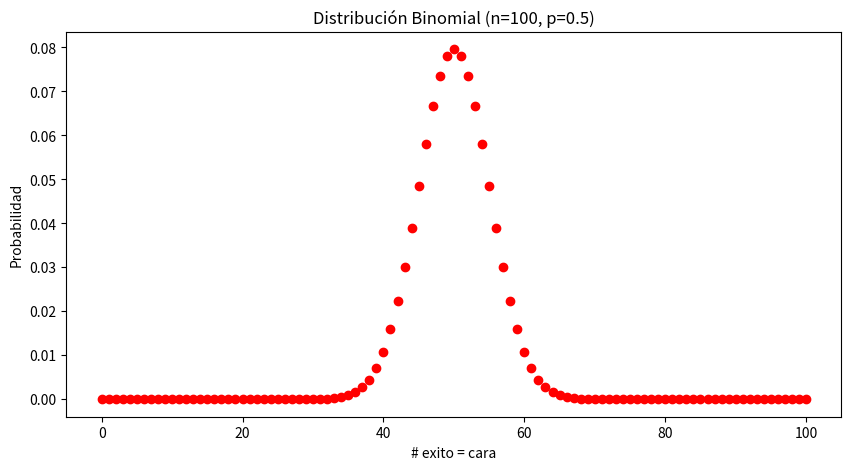

The matplotlib source for this figure:
# Para acceder a un Master de postgrado se realiza un examen tipo test a los solicitantes.
# El examen consta de cinco preguntas y cada una tiene cuatro posibles resultados.
# Un alumno no conoce las respuestas, pero decide contestar en función del siguiente juego: tira un dado,
# si sale un 1 elige el primer resultado;
# si sale un 2, elige el segundo resultado, y así sucesivamente;
# si sale un 5 ó un 6, tira el dado de nuevo.
# Determinar:
# ¿Cuál es la probabilidad de éxito y cuál la de fracaso?
# ¿Cuál es la probabilidad de que acierte una respuesta?
# ¿Cuál es la probabilidad de acertar dos o tres respuestas?

import numpy as np
import matplotlib.pyplot as plt
import random

def tiradas(N=5):  # N = número de preguntas
    respuestas = []
    # random.seed(10)
    tiro = 0
    while tiro < N:
        dado = random.randint(1, 6)
        # print(dado)
        if (dado < 5):
            respuestas.append(dado)
            tiro += 1
    return respuestas


print(tiradas()) # [4, 3, 3, 2, 3]

# ¿Cuál es la probabilidad de éxito y cuál la de fracaso?
preguntas = tiradas(500000)
p = preguntas.count(1)/len(preguntas)

print("Probabilidad exito p= ",p) # p=  0.250228
print("Probabilidad fracaso q= ",1-p) # q=  0.749772

# ¿Cuál es la probabilidad de que acierte una respuesta?
M = 100000               # número de experimentos
correctas = []
for i in range(M):
  respuestas = tiradas()
  ok = respuestas.count(1)
  correctas.append(ok)

print("Probabilidad que acierte una respuestas es: ",correctas.count(1)/M) # 0.39552

#¿Cuál es la probabilidad de acertar dos o tres respuestas?
print("Probabilidad de acertar 2 o 3 respuestas es:",(correctas.count(2)+correctas.count(3))/M) # 0.35289

# Podemos hacer un gráfico de la distribución binomial usando Scipy
from scipy.stats import binom

n = 100
p = 0.5
x = np.arange(0, n+1)
binomial_pmf = binom.pmf(x, n, p)

print(binomial_pmf)
plt.figure(figsize = (10, 5))
plt.plot(x, binomial_pmf, 'ro')
plt.title(f"Distribución Binomial (n={n}, p={p})")
plt.xlabel('# exito = cara')
plt.ylabel('Probabilidad')
plt.show()



